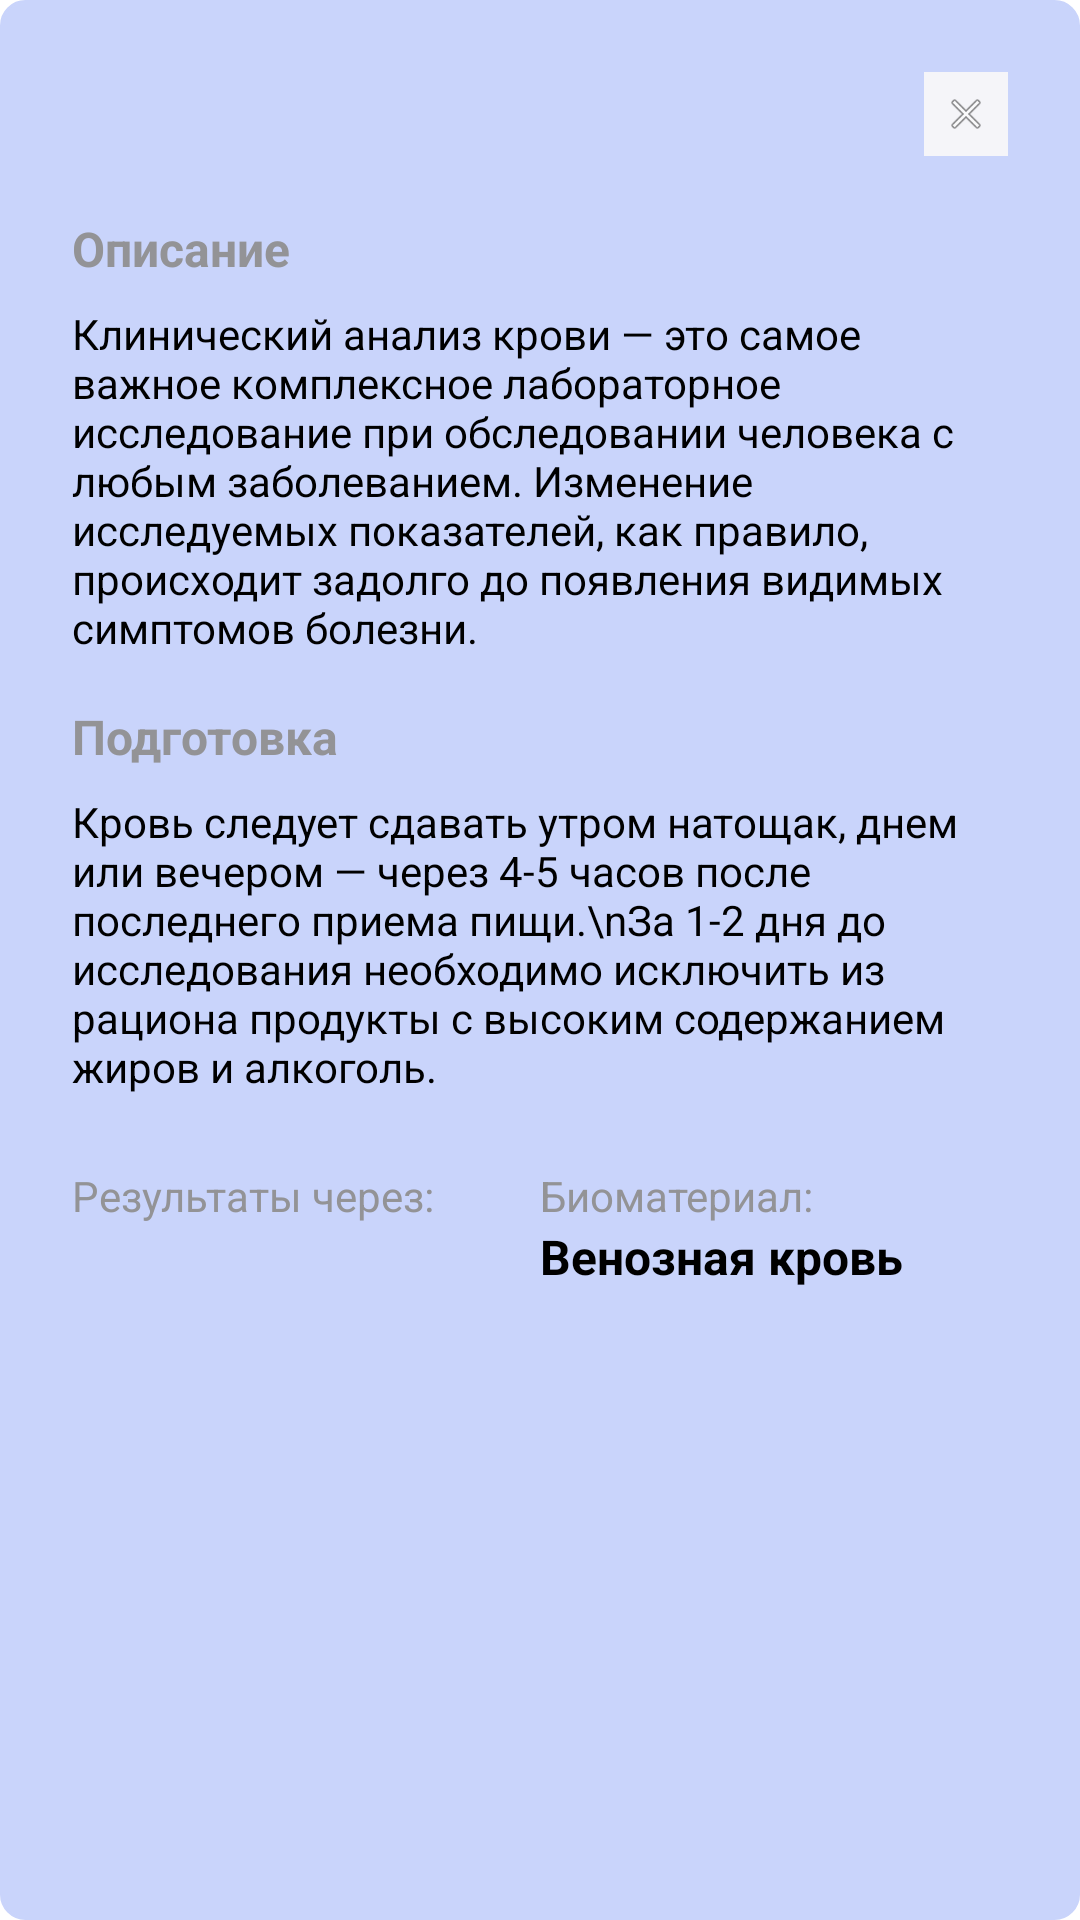

Layout XML and referenced resources for this Android screen:
<!-- AndroidManifest.xml: application theme Theme.PZ23_26Mahotkin -->
<!-- res/layout/bottom_sheet_analysis.xml -->
<?xml version="1.0" encoding="utf-8"?>
<LinearLayout
    xmlns:android="http://schemas.android.com/apk/res/android"
    xmlns:app="http://schemas.apple.com/apk/res-auto"
    android:layout_width="match_parent"
    android:layout_height="wrap_content"
    android:background="@drawable/round"
    android:orientation="vertical"
    android:padding="24dp">

    <RelativeLayout
        android:layout_width="match_parent"
        android:layout_height="wrap_content">

        <TextView
            android:id="@+id/tvSheetTitle"
            android:layout_width="match_parent"
            android:layout_height="wrap_content"
            android:layout_toStartOf="@id/btnSheetClose"
            android:layout_marginEnd="16dp"
            android:textColor="#000000"
            android:textSize="20sp"
            android:textStyle="bold" />

        <ImageView
            android:id="@+id/btnSheetClose"
            android:layout_width="28dp"
            android:layout_height="28dp"
            android:layout_alignParentEnd="true"
            android:background="#F5F5F9"
            android:padding="6dp"
            android:src="@android:drawable/ic_menu_close_clear_cancel"
            app:tint="#939396" />
    </RelativeLayout>

    <TextView
        android:layout_width="wrap_content"
        android:layout_height="wrap_content"
        android:layout_marginTop="20dp"
        android:text="Описание"
        android:textColor="#939396"
        android:textSize="16sp"
        android:textStyle="bold" />

    <TextView
        android:layout_width="match_parent"
        android:layout_height="wrap_content"
        android:layout_marginTop="8dp"
        android:text="Клинический анализ крови — это самое важное комплексное лабораторное исследование при обследовании человека с любым заболеванием. Изменение исследуемых показателей, как правило, происходит задолго до появления видимых симптомов болезни."
        android:textColor="#000000"
        android:textSize="14sp" />

    <TextView
        android:layout_width="wrap_content"
        android:layout_height="wrap_content"
        android:layout_marginTop="16dp"
        android:text="Подготовка"
        android:textColor="#939396"
        android:textSize="16sp"
        android:textStyle="bold" />

    <TextView
        android:layout_width="match_parent"
        android:layout_height="wrap_content"
        android:layout_marginTop="8dp"
        android:text="Кровь следует сдавать утром натощак, днем или вечером — через 4-5 часов после последнего приема пищи.\nЗа 1-2 дня до исследования необходимо исключить из рациона продукты с высоким содержанием жиров и алкоголь."
        android:textColor="#000000"
        android:textSize="14sp" />

    <LinearLayout
        android:layout_width="match_parent"
        android:layout_height="wrap_content"
        android:layout_marginTop="24dp"
        android:orientation="horizontal">

        <LinearLayout
            android:layout_width="0dp"
            android:layout_height="wrap_content"
            android:layout_weight="1"
            android:orientation="vertical">

            <TextView
                android:layout_width="wrap_content"
                android:layout_height="wrap_content"
                android:text="Результаты через:"
                android:textColor="#939396"
                android:textSize="14sp" />

            <TextView
                android:id="@+id/tvSheetTime"
                android:layout_width="wrap_content"
                android:layout_height="wrap_content"
                android:textColor="#000000"
                android:textSize="16sp"
                android:textStyle="bold" />
        </LinearLayout>

        <LinearLayout
            android:layout_width="0dp"
            android:layout_height="wrap_content"
            android:layout_weight="1"
            android:orientation="vertical">

            <TextView
                android:layout_width="wrap_content"
                android:layout_height="wrap_content"
                android:text="Биоматериал:"
                android:textColor="#939396"
                android:textSize="14sp" />

            <TextView
                android:layout_width="wrap_content"
                android:layout_height="wrap_content"
                android:text="Венозная кровь"
                android:textColor="#000000"
                android:textSize="16sp"
                android:textStyle="bold" />
        </LinearLayout>
    </LinearLayout>

    <Button
        android:id="@+id/btnSheetAction"
        android:layout_width="match_parent"
        android:layout_height="56dp"
        android:layout_marginTop="24dp"
        android:backgroundTint="#1A6FEE"
        android:textAllCaps="false"
        android:textColor="#FFFFFF"
        android:textSize="16sp"
        android:textStyle="bold" />
</LinearLayout>
<!-- resources referenced by this layout -->
<resources>
  <!-- drawable round (drawable) -->
  <?xml version="1.0" encoding="utf-8"?>
  <shape xmlns:android="http://schemas.android.com/apk/res/android"
      android:shape="rectangle">
  
  
      <solid android:color="#C9D4FB" />
  
  
      <corners android:radius="8dp" />
  
      <stroke
          android:width="1dp"
          android:color="#C9D4FB" />
  
      <padding
          android:left="16dp"
          android:top="12dp"
          android:right="16dp"
          android:bottom="12dp" />
  
  </shape>
</resources>
